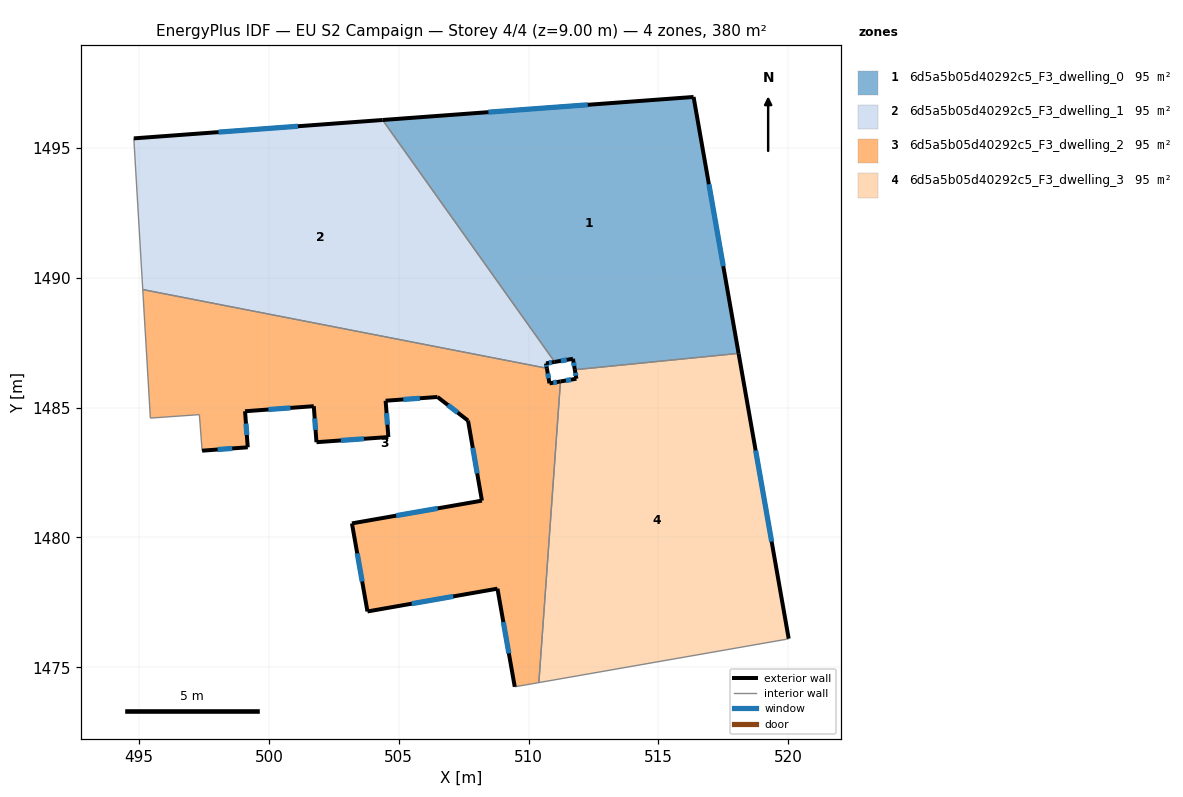
=== STOREY PLAN SPEC (per zone: floor XY polygon, exterior-wall plan segments, windows/doors) ===
zone 1: 6d5a5b05d40292c5_F3_dwelling_0  (94.9 m²)
  floor: (516.35, 1496.96) (518.08, 1487.09) (511.78, 1486.46) (511.71, 1486.88) (511.01, 1486.76) (504.38, 1496.07)
  exterior wall: (511.71, 1486.88) – (511.78, 1486.46)  [0.4 m]
    window: (511.73, 1486.74) – (511.76, 1486.60)  [0.1 m²]
  exterior wall: (511.01, 1486.76) – (511.71, 1486.88)  [0.7 m]
    window: (511.24, 1486.80) – (511.47, 1486.84)  [0.2 m²]
  exterior wall: (516.35, 1496.96) – (504.38, 1496.07)  [12.0 m]
    window: (512.28, 1496.66) – (508.45, 1496.37)  [3.7 m²]
  exterior wall: (518.08, 1487.09) – (516.35, 1496.96)  [10.0 m]
    window: (517.50, 1490.45) – (516.94, 1493.60)  [3.1 m²]
  interior walls: 2
zone 2: 6d5a5b05d40292c5_F3_dwelling_1  (94.9 m²)
  floor: (504.38, 1496.07) (511.01, 1486.76) (510.67, 1486.70) (510.70, 1486.51) (495.15, 1489.54) (494.80, 1495.36)
  exterior wall: (510.67, 1486.70) – (511.01, 1486.76)  [0.3 m]
    window: (510.78, 1486.72) – (510.89, 1486.74)  [0.1 m²]
  exterior wall: (510.70, 1486.51) – (510.67, 1486.70)  [0.2 m]
    window: (510.69, 1486.58) – (510.68, 1486.64)  [0.1 m²]
  exterior wall: (504.38, 1496.07) – (494.80, 1495.36)  [9.6 m]
    window: (501.12, 1495.83) – (498.06, 1495.60)  [2.9 m²]
  interior walls: 3
zone 3: 6d5a5b05d40292c5_F3_dwelling_2  (94.9 m²)
  floor: (510.70, 1486.51) (510.80, 1485.93) (511.23, 1486.01) (510.40, 1474.41) (509.47, 1474.25) (508.80, 1478.03) (503.80, 1477.15) (503.20, 1480.54) (508.20, 1481.42) (507.67, 1484.50) (506.49, 1485.41) (504.50, 1485.26) (504.60, 1483.87) (501.83, 1483.67) (501.73, 1485.05) (499.08, 1484.86) (499.19, 1483.47) (497.43, 1483.34) (497.33, 1484.73) (495.44, 1484.60) (495.15, 1489.54)
  exterior wall: (503.80, 1477.15) – (508.80, 1478.03)  [5.1 m]
    window: (505.50, 1477.45) – (507.10, 1477.73)  [1.6 m²]
  exterior wall: (503.20, 1480.54) – (503.80, 1477.15)  [3.4 m]
    window: (503.40, 1479.39) – (503.59, 1478.31)  [1.1 m²]
  exterior wall: (508.20, 1481.42) – (503.20, 1480.54)  [5.1 m]
    window: (506.50, 1481.12) – (504.90, 1480.84)  [1.6 m²]
  exterior wall: (507.67, 1484.50) – (508.20, 1481.42)  [3.1 m]
    window: (507.85, 1483.45) – (508.02, 1482.47)  [1.0 m²]
  exterior wall: (506.49, 1485.41) – (507.67, 1484.50)  [1.5 m]
    window: (506.89, 1485.10) – (507.27, 1484.81)  [0.5 m²]
  exterior wall: (504.50, 1485.26) – (506.49, 1485.41)  [2.0 m]
    window: (505.18, 1485.31) – (505.81, 1485.36)  [0.6 m²]
  exterior wall: (504.60, 1483.87) – (504.50, 1485.26)  [1.4 m]
    window: (504.57, 1484.34) – (504.53, 1484.79)  [0.4 m²]
  exterior wall: (501.83, 1483.67) – (504.60, 1483.87)  [2.8 m]
    window: (502.78, 1483.74) – (503.66, 1483.80)  [0.8 m²]
  exterior wall: (501.73, 1485.05) – (501.83, 1483.67)  [1.4 m]
    window: (501.77, 1484.58) – (501.80, 1484.14)  [0.4 m²]
  exterior wall: (499.08, 1484.86) – (501.73, 1485.05)  [2.7 m]
    window: (499.99, 1484.93) – (500.83, 1484.99)  [0.8 m²]
  exterior wall: (499.19, 1483.47) – (499.08, 1484.86)  [1.4 m]
    window: (499.15, 1483.94) – (499.12, 1484.39)  [0.4 m²]
  exterior wall: (497.43, 1483.34) – (499.19, 1483.47)  [1.8 m]
    window: (498.03, 1483.39) – (498.59, 1483.43)  [0.5 m²]
  exterior wall: (510.81, 1485.93) – (510.70, 1486.51)  [0.6 m]
    window: (510.77, 1486.13) – (510.74, 1486.32)  [0.2 m²]
  exterior wall: (511.23, 1486.01) – (510.81, 1485.93)  [0.4 m]
    window: (511.08, 1485.98) – (510.95, 1485.96)  [0.1 m²]
  exterior wall: (508.80, 1478.03) – (509.47, 1474.25)  [3.8 m]
    window: (509.03, 1476.74) – (509.24, 1475.54)  [1.2 m²]
  interior walls: 6
zone 4: 6d5a5b05d40292c5_F3_dwelling_3  (94.9 m²)
  floor: (518.08, 1487.09) (520.01, 1476.11) (519.94, 1476.08) (510.40, 1474.41) (511.23, 1486.01) (511.84, 1486.11) (511.78, 1486.46)
  exterior wall: (511.84, 1486.11) – (511.23, 1486.01)  [0.6 m]
    window: (511.63, 1486.08) – (511.44, 1486.04)  [0.2 m²]
  exterior wall: (511.78, 1486.46) – (511.84, 1486.11)  [0.4 m]
    window: (511.80, 1486.34) – (511.82, 1486.23)  [0.1 m²]
  exterior wall: (520.01, 1476.11) – (518.08, 1487.09)  [11.2 m]
    window: (519.36, 1479.84) – (518.74, 1483.35)  [3.4 m²]
  interior walls: 4

=== DERIVED (storey summary) ===
Building: EU S2 Campaign
Storey: 4 of 4  (floor level z = 9.00 m)
Storey gross floor area: 379.8 m²
Zones on this storey: 4
  - 6d5a5b05d40292c5_F3_dwelling_0: floor 94.9 m²; exterior wall 23.2 m (69.5 m²); 4 window(s) 7.1 m²; WWR 10.2%
  - 6d5a5b05d40292c5_F3_dwelling_1: floor 94.9 m²; exterior wall 10.1 m (30.4 m²); 3 window(s) 3.1 m²; WWR 10.2%
  - 6d5a5b05d40292c5_F3_dwelling_2: floor 94.9 m²; exterior wall 36.4 m (109.3 m²); 15 window(s) 11.2 m²; WWR 10.2%
  - 6d5a5b05d40292c5_F3_dwelling_3: floor 94.9 m²; exterior wall 12.1 m (36.4 m²); 3 window(s) 3.7 m²; WWR 10.2%
Zone adjacency (shared interzone walls):
  - 6d5a5b05d40292c5_F3_dwelling_0 ↔ 6d5a5b05d40292c5_F3_dwelling_1
  - 6d5a5b05d40292c5_F3_dwelling_0 ↔ 6d5a5b05d40292c5_F3_dwelling_3
  - 6d5a5b05d40292c5_F3_dwelling_1 ↔ 6d5a5b05d40292c5_F3_dwelling_2
  - 6d5a5b05d40292c5_F3_dwelling_2 ↔ 6d5a5b05d40292c5_F3_dwelling_3